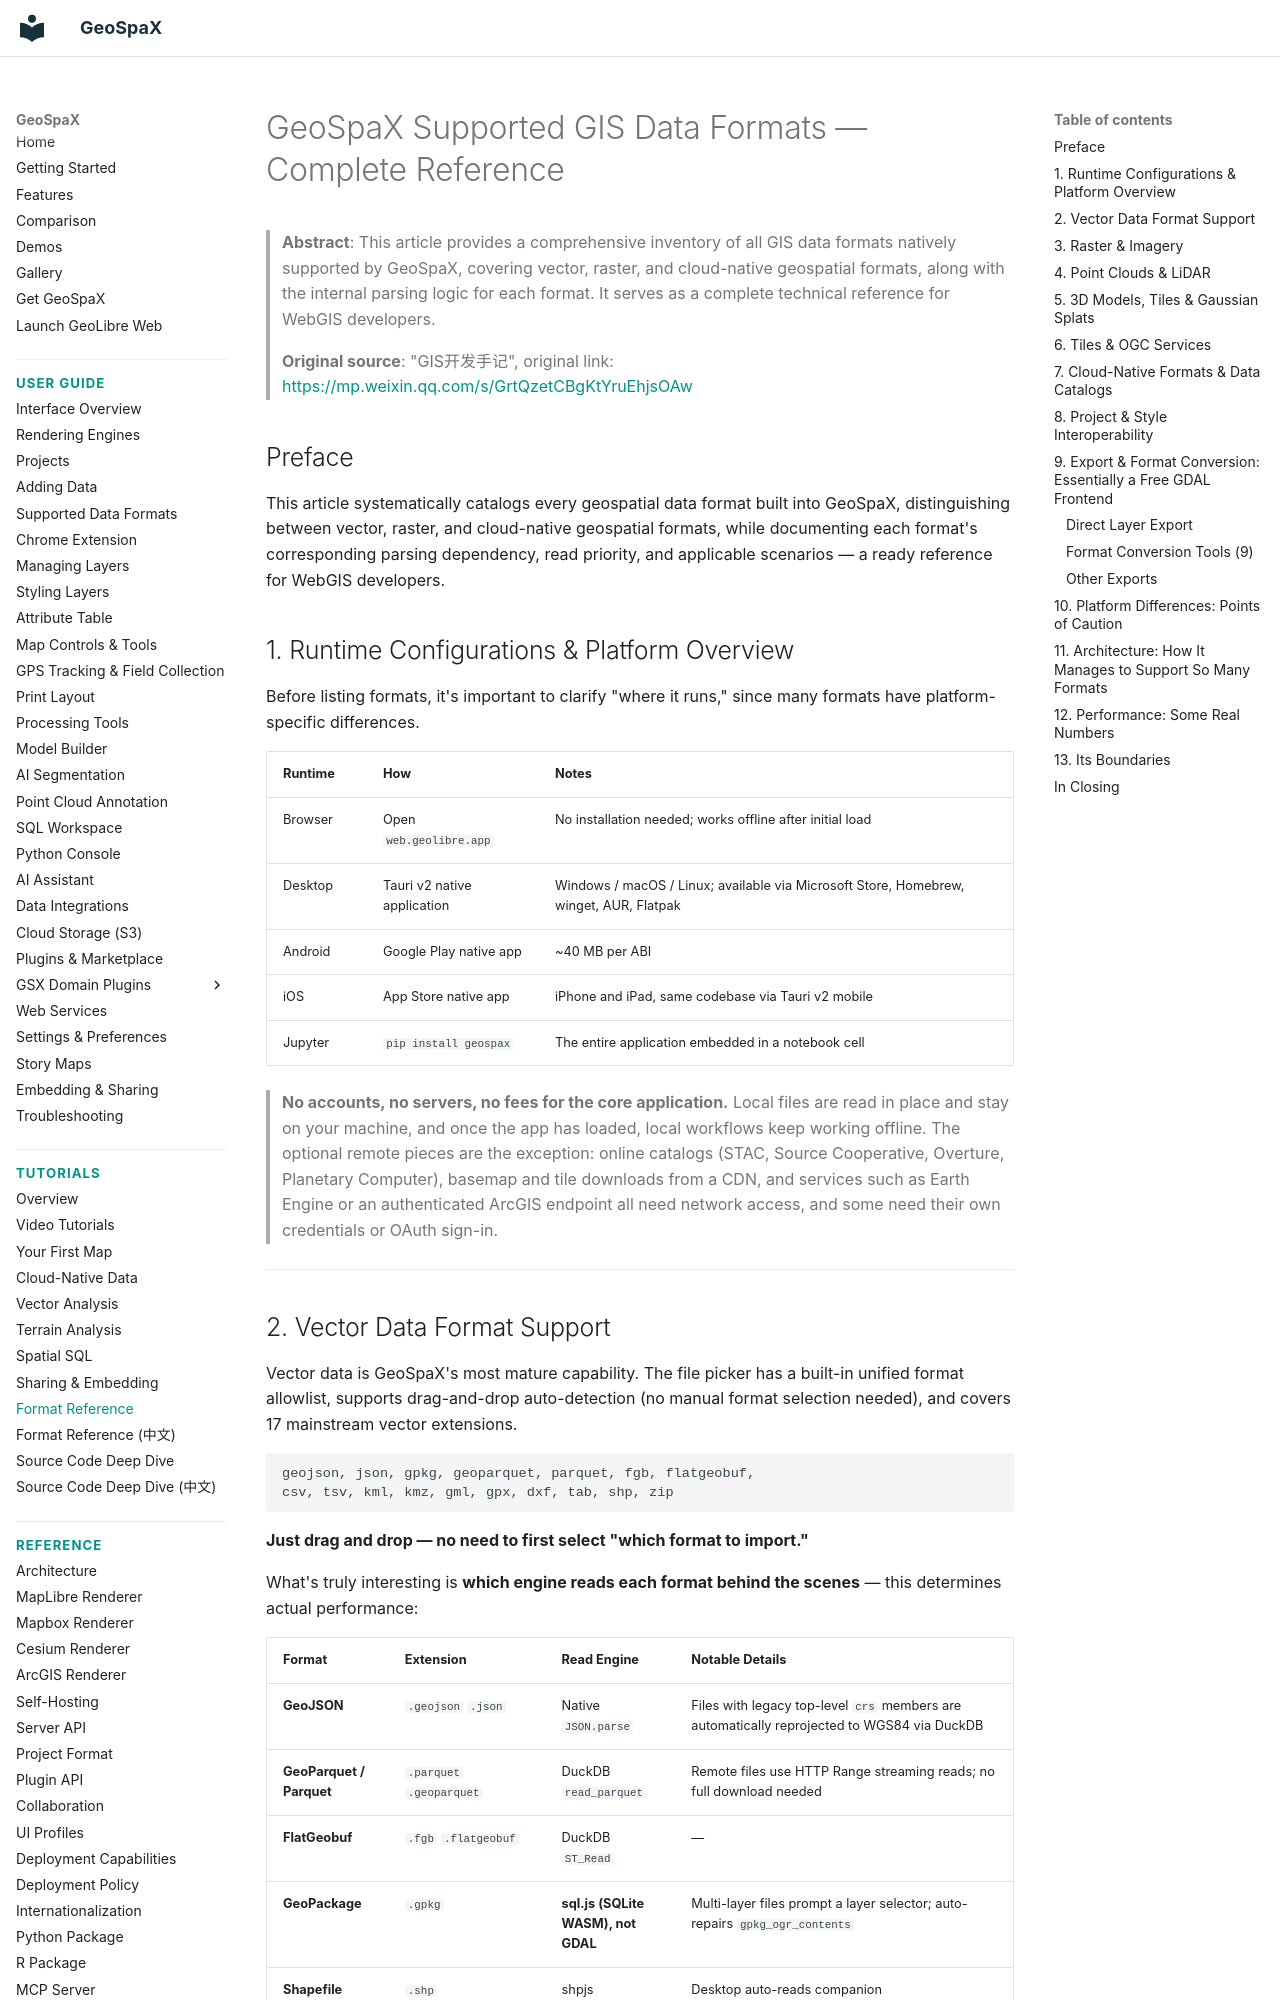

repository: jm0535/GeoSpaX · page: tutorials/supported-formats-en/index.html · generator: mkdocs

# GeoSpaX Supported GIS Data Formats — Complete Reference

> **Abstract**: This article provides a comprehensive inventory of all GIS data formats natively supported by GeoSpaX, covering vector, raster, and cloud-native geospatial formats, along with the internal parsing logic for each format. It serves as a complete technical reference for WebGIS developers.
>
> **Original source**: "GIS开发手记", original link: <https://mp.weixin.qq.com/s/GrtQzetCBgKtYruEhjsOAw>

## Preface

This article systematically catalogs every geospatial data format built into GeoSpaX, distinguishing between vector, raster, and cloud-native geospatial formats, while documenting each format's corresponding parsing dependency, read priority, and applicable scenarios — a ready reference for WebGIS developers.

## 1. Runtime Configurations & Platform Overview

Before listing formats, it's important to clarify "where it runs," since many formats have platform-specific differences.

| Runtime | How | Notes |
|---|---|---|
| Browser | Open `web.geolibre.app` | No installation needed; works offline after initial load |
| Desktop | Tauri v2 native application | Windows / macOS / Linux; available via Microsoft Store, Homebrew, winget, AUR, Flatpak |
| Android | Google Play native app | ~40 MB per ABI |
| iOS | App Store native app | iPhone and iPad, same codebase via Tauri v2 mobile |
| Jupyter | `pip install geospax` | The entire application embedded in a notebook cell |

> **No accounts, no servers, no fees for the core application.** Local files are read in place and stay on your machine, and once the app has loaded, local workflows keep working offline. The optional remote pieces are the exception: online catalogs (STAC, Source Cooperative, Overture, Planetary Computer), basemap and tile downloads from a CDN, and services such as Earth Engine or an authenticated ArcGIS endpoint all need network access, and some need their own credentials or OAuth sign-in.

---
